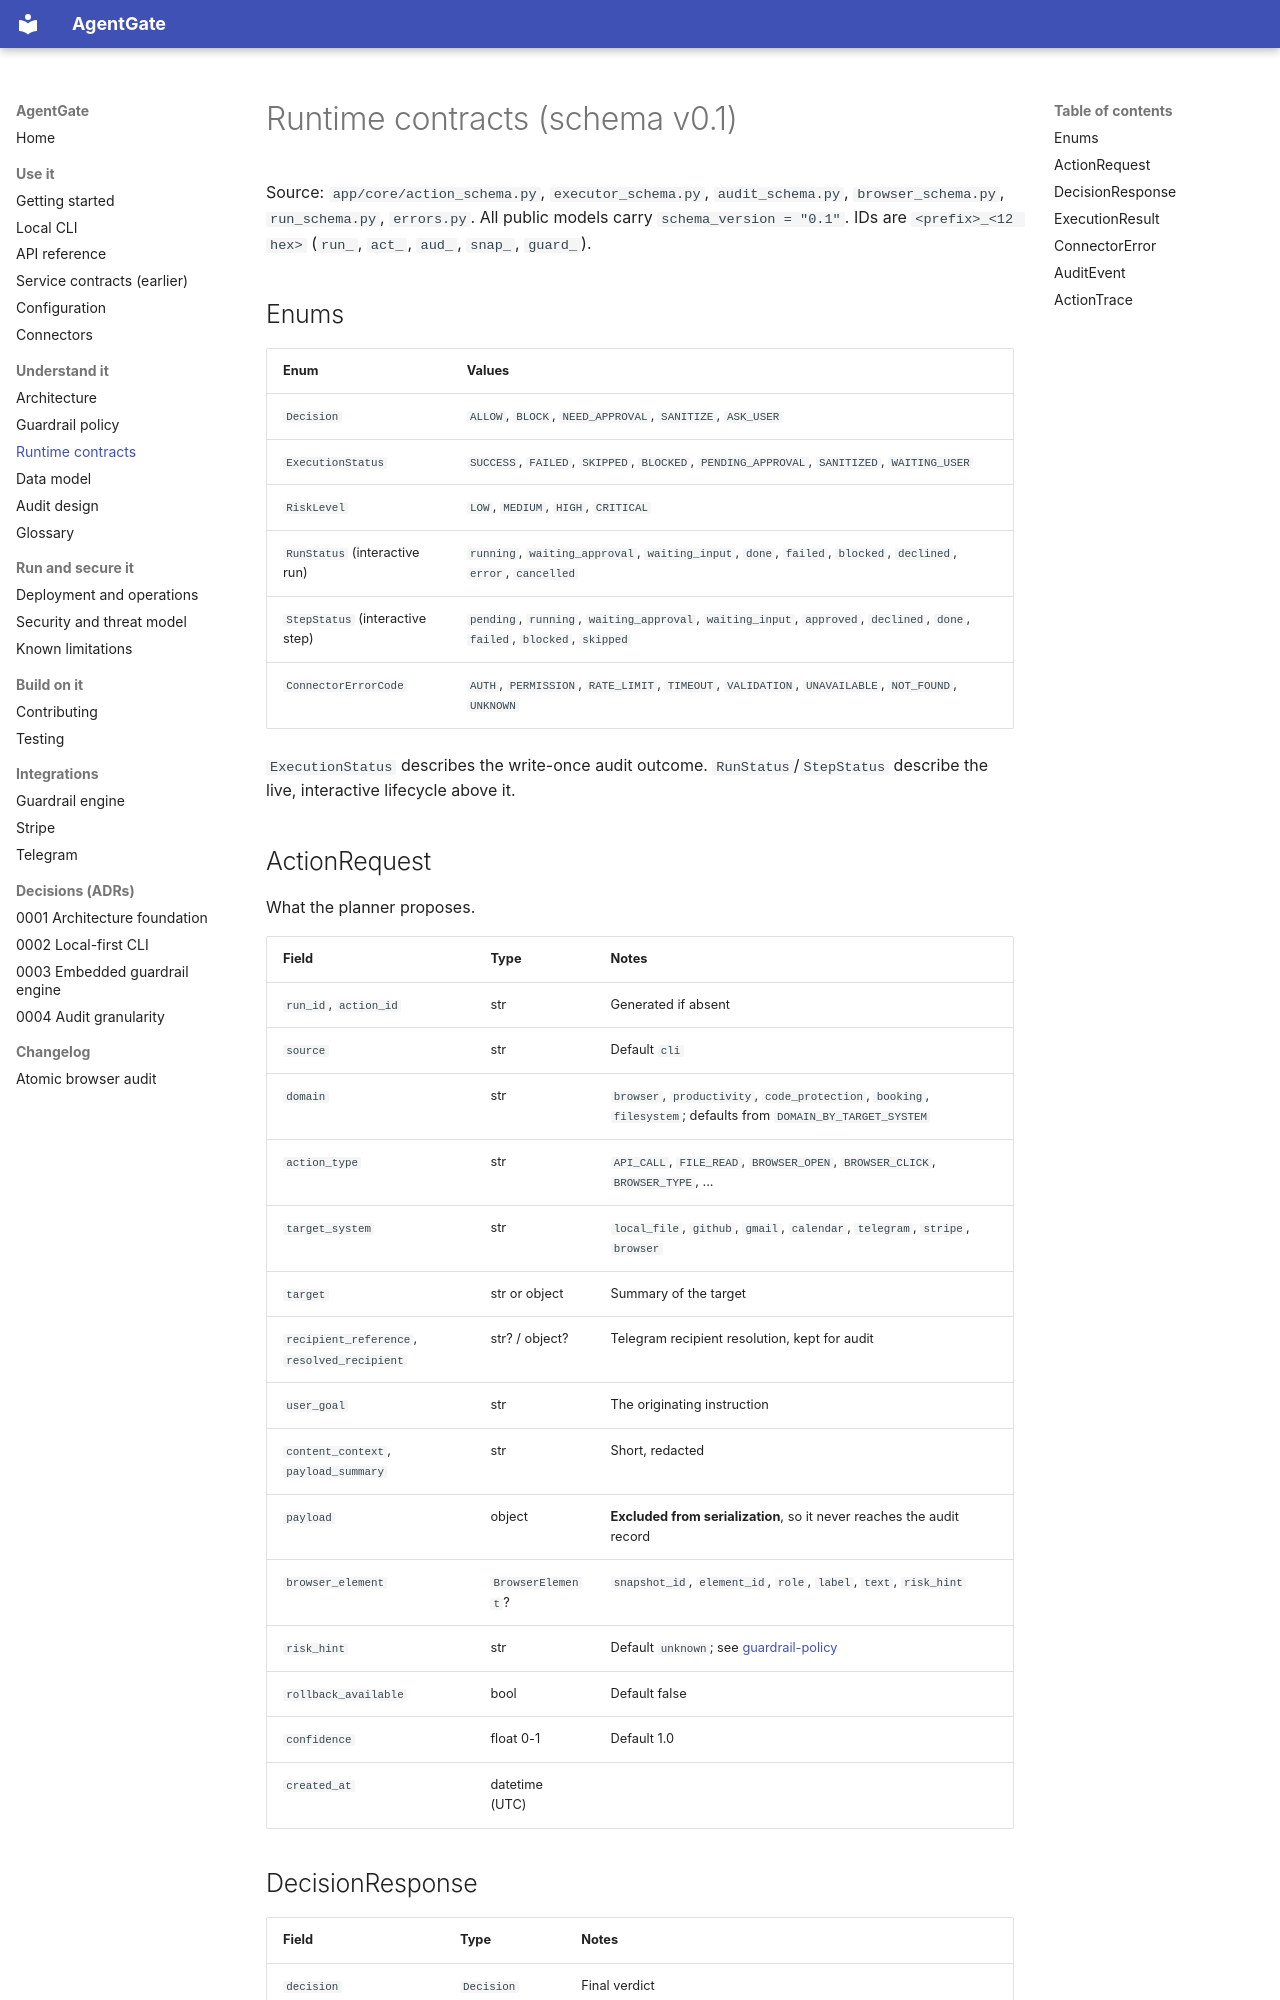

repository: yukienjoyer7/agent-gate · page: contracts.html · generator: mkdocs

# Runtime contracts (schema v0.1)

Source: `app/core/action_schema.py`, `executor_schema.py`, `audit_schema.py`, `browser_schema.py`,
`run_schema.py`, `errors.py`. All public models carry `schema_version = "0.1"`. IDs are `<prefix>_<12 hex>`
(`run_`, `act_`, `aud_`, `snap_`, `guard_`).

## Enums

| Enum | Values |
|------|--------|
| `Decision` | `ALLOW`, `BLOCK`, `NEED_APPROVAL`, `SANITIZE`, `ASK_USER` |
| `ExecutionStatus` | `SUCCESS`, `FAILED`, `SKIPPED`, `BLOCKED`, `PENDING_APPROVAL`, `SANITIZED`, `WAITING_USER` |
| `RiskLevel` | `LOW`, `MEDIUM`, `HIGH`, `CRITICAL` |
| `RunStatus` (interactive run) | `running`, `waiting_approval`, `waiting_input`, `done`, `failed`, `blocked`, `declined`, `error`, `cancelled` |
| `StepStatus` (interactive step) | `pending`, `running`, `waiting_approval`, `waiting_input`, `approved`, `declined`, `done`, `failed`, `blocked`, `skipped` |
| `ConnectorErrorCode` | `AUTH`, `PERMISSION`, `RATE_LIMIT`, `TIMEOUT`, `VALIDATION`, `UNAVAILABLE`, `NOT_FOUND`, `UNKNOWN` |

`ExecutionStatus` describes the write-once audit outcome. `RunStatus`/`StepStatus` describe the live,
interactive lifecycle above it.

## ActionRequest

What the planner proposes.

| Field | Type | Notes |
|-------|------|-------|
| `run_id`, `action_id` | str | Generated if absent |
| `source` | str | Default `cli` |
| `domain` | str | `browser`, `productivity`, `code_protection`, `booking`, `filesystem`; defaults from `DOMAIN_BY_TARGET_SYSTEM` |
| `action_type` | str | `API_CALL`, `FILE_READ`, `BROWSER_OPEN`, `BROWSER_CLICK`, `BROWSER_TYPE`, ... |
| `target_system` | str | `local_file`, `github`, `gmail`, `calendar`, `telegram`, `stripe`, `browser` |
| `target` | str or object | Summary of the target |
| `recipient_reference`, `resolved_recipient` | str? / object? | Telegram recipient resolution, kept for audit |
| `user_goal` | str | The originating instruction |
| `content_context`, `payload_summary` | str | Short, redacted |
| `payload` | object | **Excluded from serialization**, so it never reaches the audit record |
| `browser_element` | `BrowserElement`? | `snapshot_id`, `element_id`, `role`, `label`, `text`, `risk_hint` |
| `risk_hint` | str | Default `unknown`; see [guardrail-policy](guardrail-policy.md) |
| `rollback_available` | bool | Default false |
| `confidence` | float 0-1 | Default 1.0 |
| `created_at` | datetime (UTC) | |
